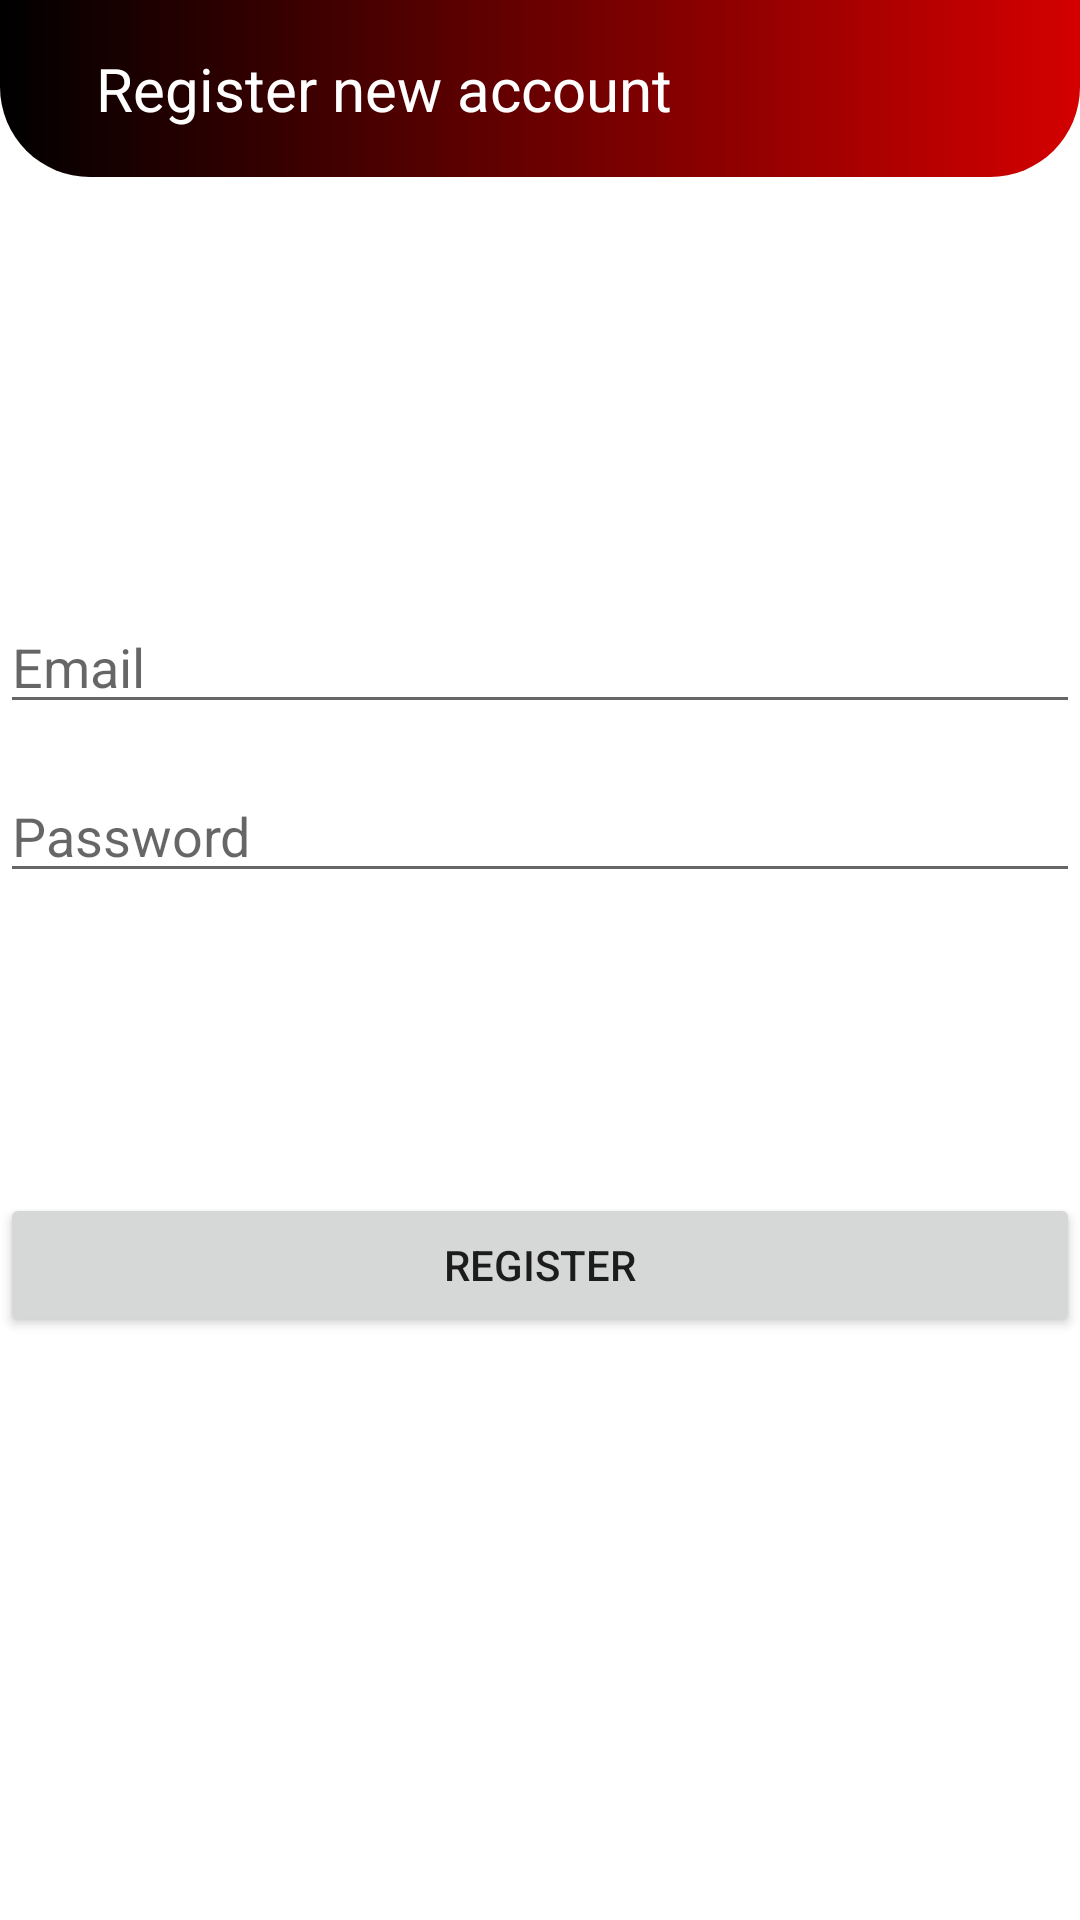

Write the Android layout XML for this screen, with the resource values it uses.
<!-- AndroidManifest.xml: application theme Theme.AMP -->
<!-- res/layout/activity_register.xml -->
<?xml version="1.0" encoding="utf-8"?>
<RelativeLayout xmlns:android="http://schemas.android.com/apk/res/android"
    xmlns:app="http://schemas.android.com/apk/res-auto"
    xmlns:tools="http://schemas.android.com/tools"
    android:layout_width="match_parent"
    android:layout_height="match_parent"
    tools:context=".RegisterActivity">

    <RelativeLayout
        android:layout_width="match_parent"
        android:layout_height="wrap_content"
        android:padding="16dp"
        android:background="@drawable/header_background">
        <TextView
            android:layout_width="wrap_content"
            android:layout_height="wrap_content"
            android:text="Register new account"
            android:layout_centerVertical="true"
            android:textSize="20dp"
            android:textColor="@color/white"
            android:layout_marginStart="16dp"
            android:layout_marginLeft="16dp"/>
    </RelativeLayout>

    <EditText
        android:layout_width="match_parent"
        android:layout_height="wrap_content"
        android:hint="Email"
        android:id="@+id/email"
        android:layout_marginTop="200dp"/>

    <EditText
        android:layout_width="match_parent"
        android:layout_height="wrap_content"
        android:hint="Password"
        android:layout_below="@+id/email"
        android:id="@+id/password"
        android:layout_marginTop="15dp"/>

    <Button
        android:layout_width="match_parent"
        android:layout_height="wrap_content"
        android:layout_below="@+id/password"
        android:id="@+id/register"
        android:layout_marginTop="100dp"
        android:text="register"/>
</RelativeLayout>
<!-- resources referenced by this layout -->
<resources>
  <color name="white">#FFFFFFFF</color>
  <!-- drawable header_background (drawable) -->
  <?xml version="1.0" encoding="utf-8"?>
  <shape xmlns:android="http://schemas.android.com/apk/res/android"
      android:shape="rectangle">
  
      <gradient
          android:angle="360"
          android:endColor="@color/rosso_corsa"
          android:startColor="@color/black"/>
      <corners
          android:bottomLeftRadius="30dp"
          android:bottomRightRadius="30dp"/>
  
  </shape>
  <style name="Theme.AMP" parent="Theme.MaterialComponents.DayNight.NoActionBar">
          
          <item name="colorPrimary">@color/rosso_corsa</item>
          <item name="colorPrimaryVariant">@color/rosso_corsa</item>
          <item name="colorOnPrimary">@color/white</item>
  
          
          <item name="colorSecondary">@color/teal_200</item>
          <item name="colorSecondaryVariant">@color/teal_700</item>
          <item name="colorOnSecondary">@color/black</item>
          
          <item name="android:statusBarColor" tools:targetApi="l">?attr/colorPrimaryVariant</item>
          
      </style>
  <color name="rosso_corsa">#d40000</color>
  <color name="black">#FF000000</color>
  <color name="teal_200">#FF03DAC5</color>
  <color name="teal_700">#FF018786</color>
</resources>
